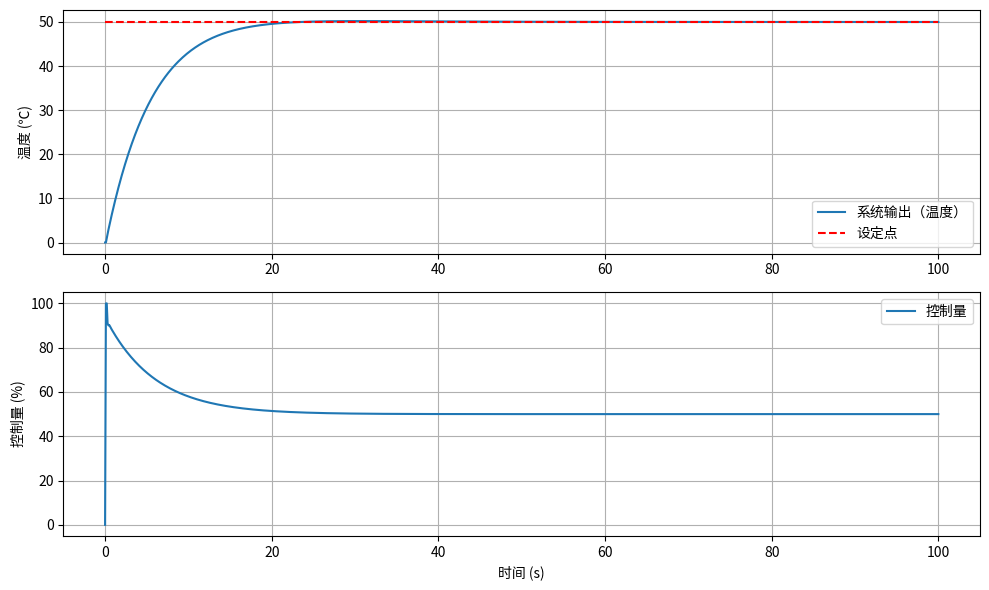

The script that saved this image:
import numpy as np
import matplotlib.pyplot as plt

# --- 系统参数 ---
K = 1.0          # 增益
tau = 10.0       # 时间常数（秒）
dt = 0.1         # 仿真步长
t_end = 100      # 仿真总时长

# 参考设定点
setpoint = 50.0  # ℃

# PID 参数
Kp = 2.0
Ki = 0.2
Kd = 1.0

# --- 初始化 ---
n_steps = int(t_end / dt)
time = np.linspace(0, t_end, n_steps)
y = np.zeros(n_steps)      # 系统输出（温度）
u = np.zeros(n_steps)      # 控制量
e = np.zeros(n_steps)      # 误差

integral = 0.0             # 积分项累积
prev_error = 0.0           # 上一时刻误差

# 初始温度假设为环境温度（0℃），也可设为其他值
y[0] = 0.0

# --- 主仿真循环 ---
for i in range(1, n_steps):
    # 当前误差
    e[i] = setpoint - y[i-1]
    
    # PID 计算（增量式位置型）
    integral += e[i] * dt
    derivative = (e[i] - prev_error) / dt
    
    u[i] = Kp * e[i] + Ki * integral + Kd * derivative
    
    # 控制量限幅（例如 0~100% 对应 0~100 单位加热功率）
    u[i] = max(0.0, min(100.0, u[i]))
    
    # 一阶系统差分方程（零阶保持离散化）
    # 传递函数 G(s)=K/(tau*s+1) -> 差分方程: y[k] = y[k-1] + (dt/tau)*(K*u[k-1] - y[k-1])
    y[i] = y[i-1] + (dt / tau) * (K * u[i-1] - y[i-1])
    
    # 更新上一时刻误差
    prev_error = e[i]

# --- 绘图 ---



plt.figure(figsize=(10, 6))
plt.subplot(2, 1, 1)
plt.plot(time, y, label='系统输出（温度）')
plt.plot(time, [setpoint]*n_steps, 'r--', label='设定点')
plt.ylabel('温度 (℃)')
plt.legend()
plt.grid(True)

plt.subplot(2, 1, 2)
plt.plot(time, u, label='控制量')
plt.xlabel('时间 (s)')
plt.ylabel('控制量 (%)')
plt.legend()
plt.grid(True)

plt.tight_layout()
plt.show()
